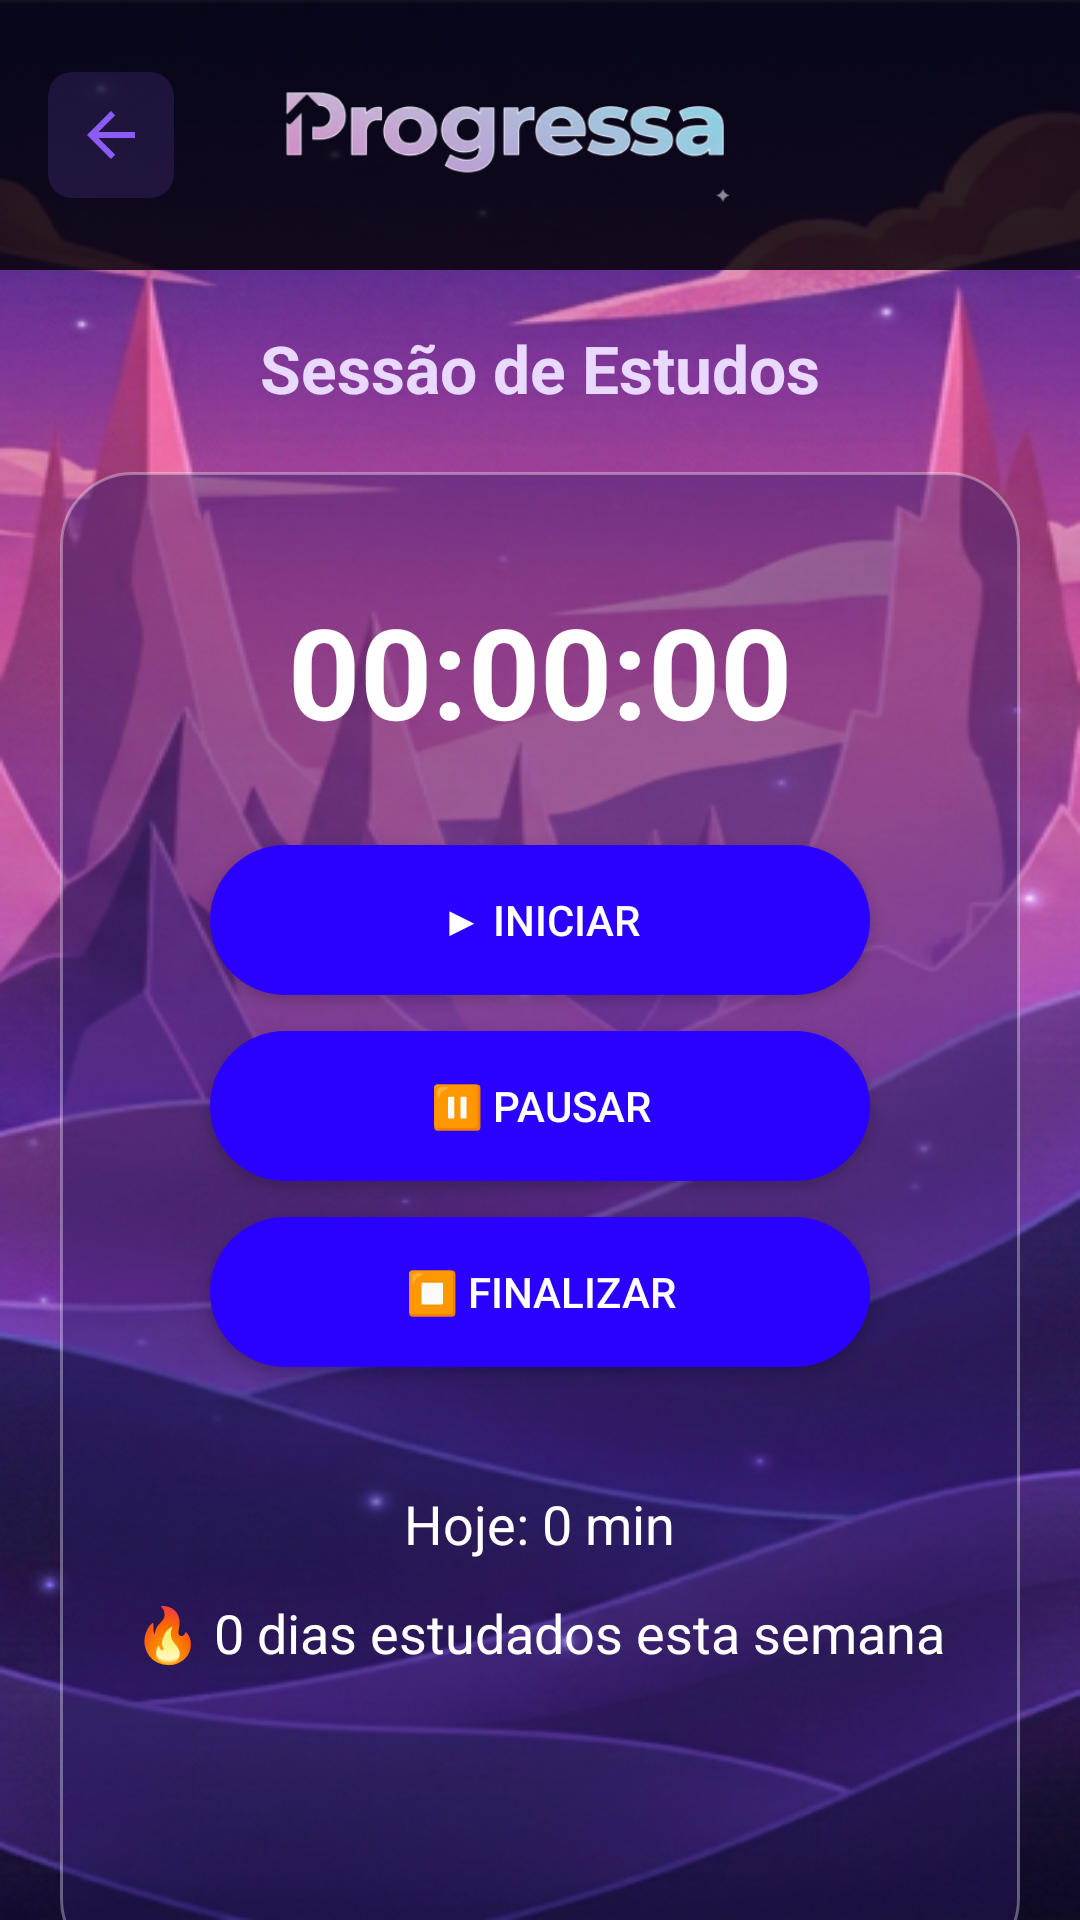

Layout XML and referenced resources for this Android screen:
<!-- AndroidManifest.xml: application theme Theme.Progressa -->
<!-- res/layout/activity_estudo.xml -->
<?xml version="1.0" encoding="utf-8"?>
<androidx.constraintlayout.widget.ConstraintLayout
    xmlns:android="http://schemas.android.com/apk/res/android"
    xmlns:app="http://schemas.android.com/apk/res-auto"
    android:layout_width="match_parent"
    android:layout_height="match_parent"
    android:background="@drawable/bg_login">

    

    <LinearLayout
        android:id="@+id/header"
        android:layout_width="match_parent"
        android:layout_height="90dp"
        android:background="#CC000000"
        android:gravity="center_vertical"
        android:orientation="horizontal"
        android:paddingStart="16dp"
        android:paddingEnd="16dp"
        app:layout_constraintTop_toTopOf="parent">

        <ImageButton
            android:id="@+id/btnVoltar"
            android:layout_width="42dp"
            android:layout_height="42dp"
            android:background="@drawable/bg_btn_voltar"
            android:contentDescription="Voltar"
            android:src="@drawable/ic_voltar"/>

        <ImageView
            android:id="@+id/imgLogo"
            android:layout_width="180dp"
            android:layout_height="50dp"
            android:layout_marginStart="20dp"
            android:adjustViewBounds="true"
            android:src="@drawable/logo_progressa"/>

    </LinearLayout>

    

    <TextView
        android:id="@+id/txtTitulo"
        android:layout_width="wrap_content"
        android:layout_height="wrap_content"
        android:layout_marginTop="18dp"
        android:text="Sessão de Estudos"
        android:textColor="#E9D9FF"
        android:textSize="22sp"
        android:textStyle="bold"
        app:layout_constraintTop_toBottomOf="@id/header"
        app:layout_constraintStart_toStartOf="parent"
        app:layout_constraintEnd_toEndOf="parent"/>

    

    <LinearLayout
        android:id="@+id/cardEstudo"
        android:layout_width="0dp"
        android:layout_height="500dp"
        android:layout_margin="20dp"
        android:background="@drawable/bg_card_leitura"
        android:gravity="center_horizontal"
        android:orientation="vertical"
        android:padding="18dp"
        app:layout_constraintTop_toBottomOf="@id/txtTitulo"
        app:layout_constraintStart_toStartOf="parent"
        app:layout_constraintEnd_toEndOf="parent">

        

        <TextView
            android:id="@+id/txtCronometro"
            android:layout_width="wrap_content"
            android:layout_height="wrap_content"
            android:layout_marginTop="20dp"
            android:text="00:00:00"
            android:textColor="#FFFFFF"
            android:textSize="42sp"
            android:textStyle="bold"/>

        

        <Button
            android:id="@+id/btnIniciar"
            android:layout_width="220dp"
            android:layout_height="50dp"
            android:layout_marginTop="30dp"
            android:background="@drawable/bg_botao_primario"
            android:text="▶ Iniciar"
            android:textColor="#FFFFFF"/>

        

        <Button
            android:id="@+id/btnPausar"
            android:layout_width="220dp"
            android:layout_height="50dp"
            android:layout_marginTop="12dp"
            android:background="@drawable/bg_botao_primario"
            android:text="⏸ Pausar"
            android:textColor="#FFFFFF"/>

        

        <Button
            android:id="@+id/btnFinalizar"
            android:layout_width="220dp"
            android:layout_height="50dp"
            android:layout_marginTop="12dp"
            android:background="@drawable/bg_botao_primario"
            android:text="⏹ Finalizar"
            android:textColor="#FFFFFF"/>

        

        <TextView
            android:id="@+id/txtHoje"
            android:layout_width="wrap_content"
            android:layout_height="wrap_content"
            android:layout_marginTop="40dp"
            android:text="Hoje: 0 min"
            android:textColor="#FFFFFF"
            android:textSize="18sp"/>

        <TextView
            android:id="@+id/txtSequencia"
            android:layout_width="wrap_content"
            android:layout_height="wrap_content"
            android:layout_marginTop="12dp"
            android:text="🔥 0 dias estudados esta semana"
            android:textColor="#FFFFFF"
            android:textSize="18sp"/>

    </LinearLayout>

</androidx.constraintlayout.widget.ConstraintLayout>
<!-- resources referenced by this layout -->
<resources>
  <!-- drawable bg_botao_primario (drawable) -->
  <?xml version="1.0" encoding="utf-8"?>
  <shape xmlns:android="http://schemas.android.com/apk/res/android">
      <solid android:color="#2A00FF"/>
      <corners android:radius="30dp"/>
  </shape>
  <!-- drawable bg_btn_voltar (drawable) -->
  <?xml version="1.0" encoding="utf-8"?>
  <shape xmlns:android="http://schemas.android.com/apk/res/android">
      <solid android:color="#268B5CF6"/>
      <corners android:radius="8dp"/>
  </shape>
  <!-- drawable bg_card_leitura (drawable) -->
  <?xml version="1.0" encoding="utf-8"?>
  <shape xmlns:android="http://schemas.android.com/apk/res/android">
  
      <solid android:color="#662B1B66"/>
  
      <corners android:radius="24dp"/>
  
      <stroke
          android:width="1dp"
          android:color="#55FFFFFF"/>
  
      <padding
          android:left="12dp"
          android:right="12dp"
          android:top="12dp"
          android:bottom="12dp"/>
  
  </shape>
  <!-- drawable bg_login: png bitmap (drawable, 424844 bytes) -->
  <!-- drawable ic_voltar (drawable) -->
  <vector xmlns:android="http://schemas.android.com/apk/res/android"
      android:width="24dp"
      android:height="24dp"
      android:viewportWidth="24"
      android:viewportHeight="24">
      <path
          android:fillColor="#8B5CF6"
          android:pathData="M20,11H7.83l5.59,-5.59L12,4l-8,8 8,8 1.41,-1.41L7.83,13H20v-2z"/>
  </vector>
  <!-- drawable logo_progressa: png bitmap (drawable, 32163 bytes) -->
  <style name="Theme.Progressa" parent="Base.Theme.Progressa" />
  <style name="Base.Theme.Progressa" parent="Theme.Material3.DayNight.NoActionBar">
          
          
      </style>
</resources>
